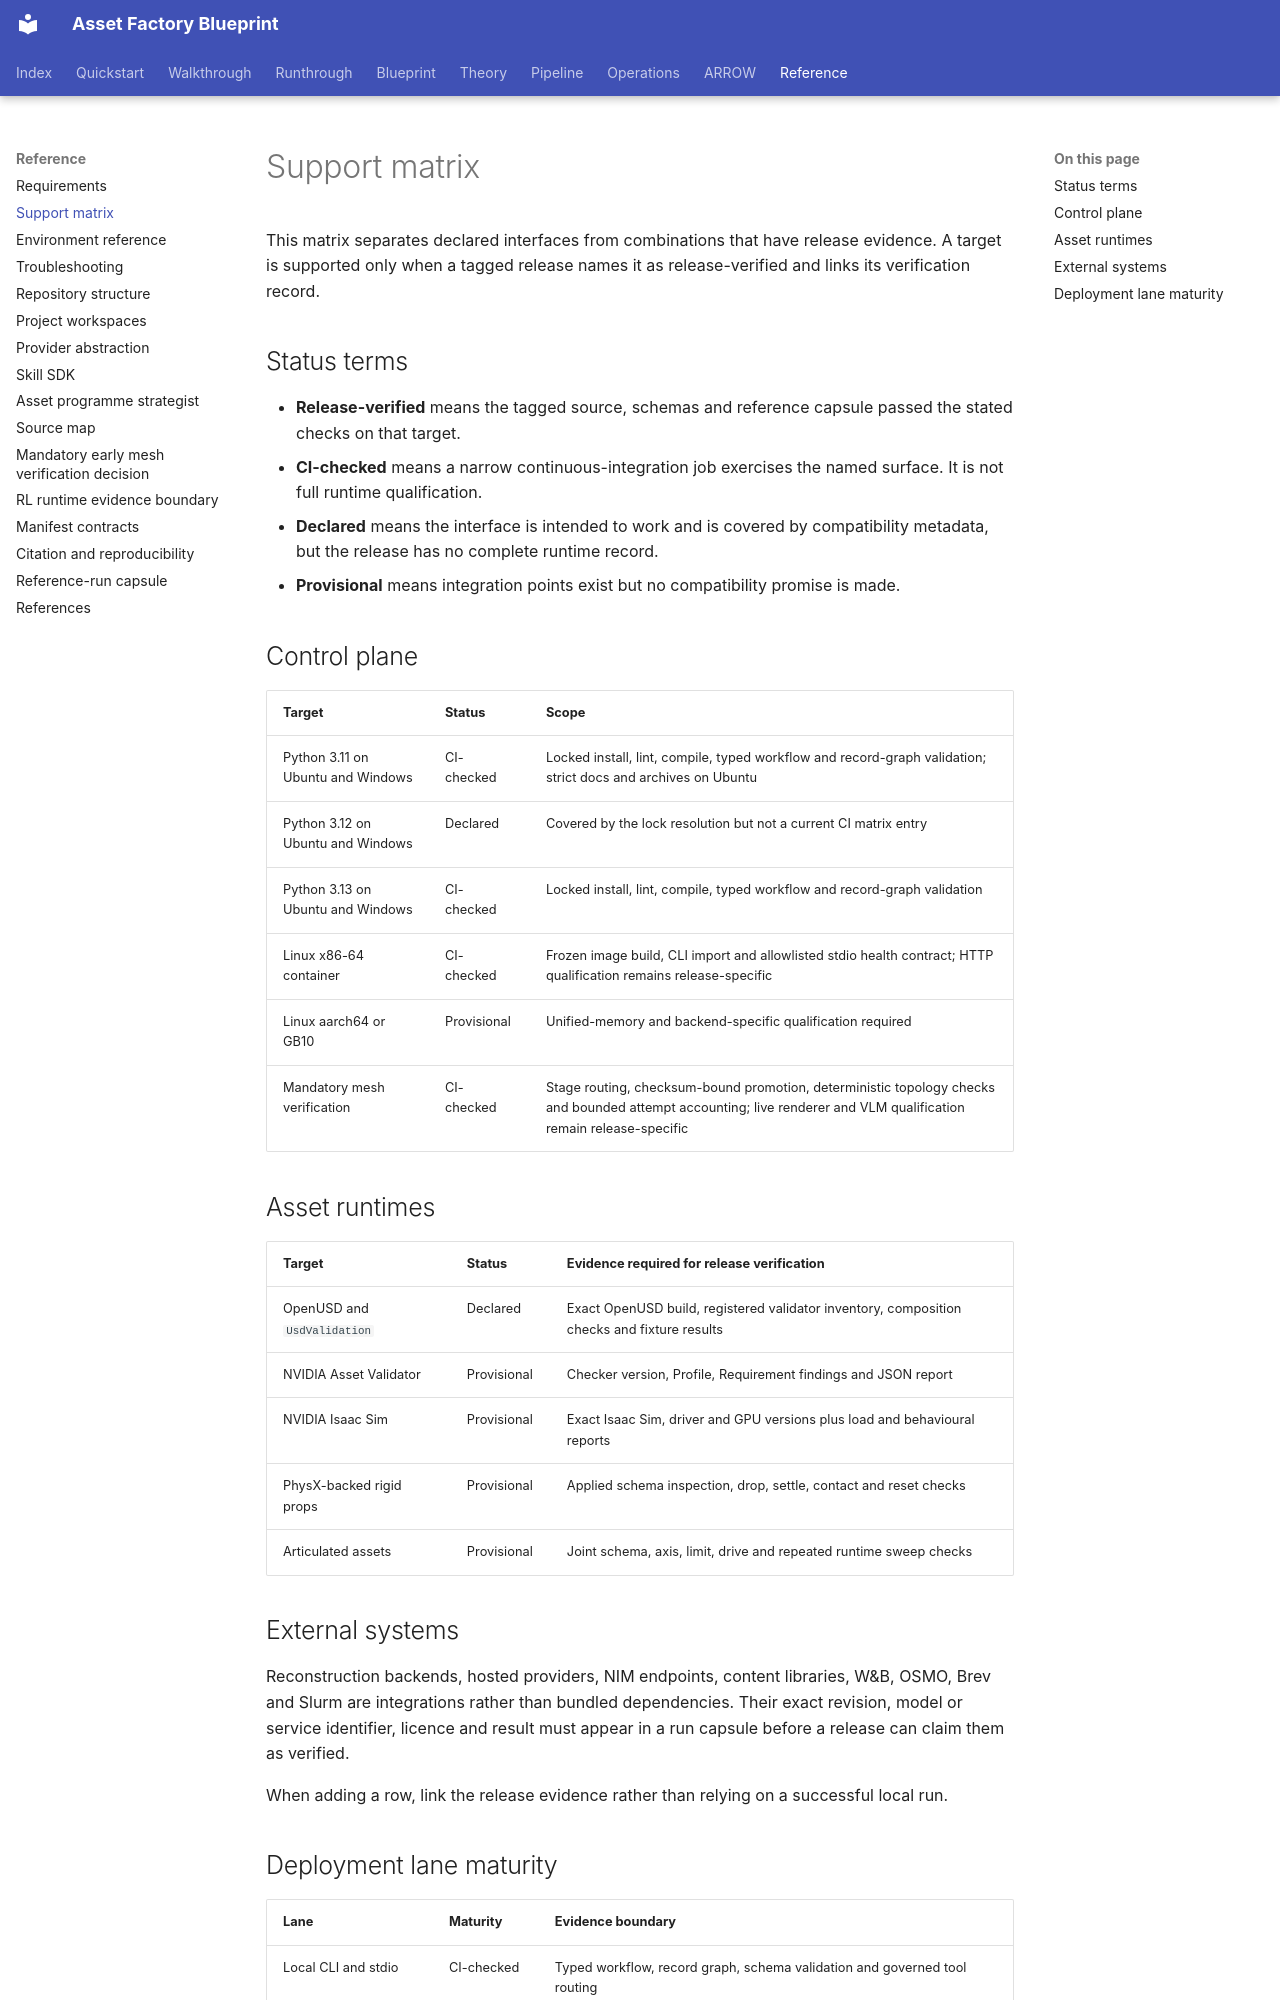

repository: hcltech-robotics/asset-factory-blueprint · page: support-matrix.html · generator: mkdocs

---
description: "Distinguish release-verified, CI-checked, declared and provisional platform support across Asset Factory targets."
---

# Support matrix

This matrix separates declared interfaces from combinations that have release evidence. A target is supported only when a tagged release names it as release-verified and links its verification record.

## Status terms

- **Release-verified** means the tagged source, schemas and reference capsule passed the stated checks on that target.
- **CI-checked** means a narrow continuous-integration job exercises the named surface. It is not full runtime qualification.
- **Declared** means the interface is intended to work and is covered by compatibility metadata, but the release has no complete runtime record.
- **Provisional** means integration points exist but no compatibility promise is made.

## Control plane

| Target | Status | Scope |
| --- | --- | --- |
| Python 3.11 on Ubuntu and Windows | CI-checked | Locked install, lint, compile, typed workflow and record-graph validation; strict docs and archives on Ubuntu |
| Python 3.12 on Ubuntu and Windows | Declared | Covered by the lock resolution but not a current CI matrix entry |
| Python 3.13 on Ubuntu and Windows | CI-checked | Locked install, lint, compile, typed workflow and record-graph validation |
| Linux x86-64 container | CI-checked | Frozen image build, CLI import and allowlisted stdio health contract; HTTP qualification remains release-specific |
| Linux aarch64 or GB10 | Provisional | Unified-memory and backend-specific qualification required |
| Mandatory mesh verification | CI-checked | Stage routing, checksum-bound promotion, deterministic topology checks and bounded attempt accounting; live renderer and VLM qualification remain release-specific |

## Asset runtimes

| Target | Status | Evidence required for release verification |
| --- | --- | --- |
| OpenUSD and `UsdValidation` | Declared | Exact OpenUSD build, registered validator inventory, composition checks and fixture results |
| NVIDIA Asset Validator | Provisional | Checker version, Profile, Requirement findings and JSON report |
| NVIDIA Isaac Sim | Provisional | Exact Isaac Sim, driver and GPU versions plus load and behavioural reports |
| PhysX-backed rigid props | Provisional | Applied schema inspection, drop, settle, contact and reset checks |
| Articulated assets | Provisional | Joint schema, axis, limit, drive and repeated runtime sweep checks |

## External systems

Reconstruction backends, hosted providers, NIM endpoints, content libraries, W&B, OSMO, Brev and Slurm are integrations rather than bundled dependencies. Their exact revision, model or service identifier, licence and result must appear in a run capsule before a release can claim them as verified.

When adding a row, link the release evidence rather than relying on a successful local run.
